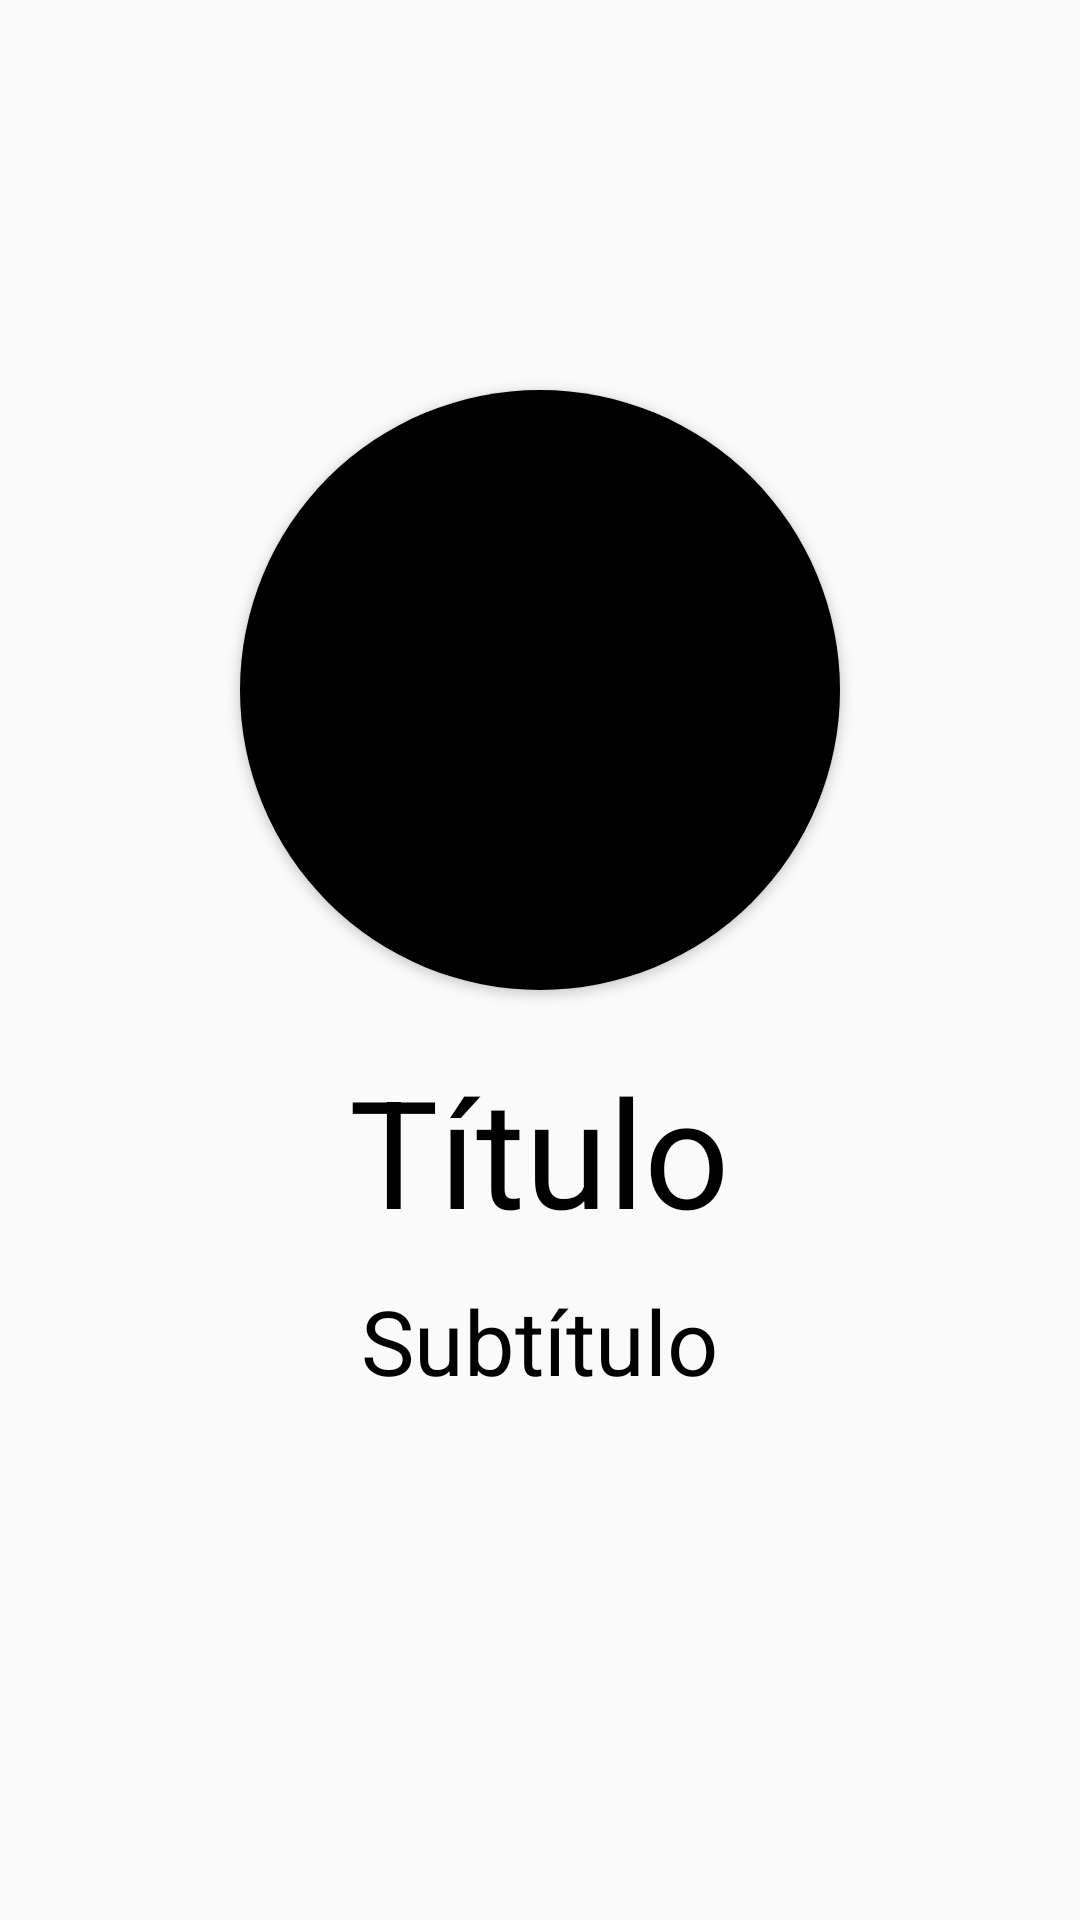

Reconstruct the res/layout file that produces this screen, plus the resources it refers to.
<!-- AndroidManifest.xml: application theme Theme.ExercicioBolinhas -->
<!-- res/layout/bolinha10.xml -->
<?xml version="1.0" encoding="utf-8"?>
<RelativeLayout xmlns:android="http://schemas.android.com/apk/res/android"
    xmlns:app="http://schemas.android.com/apk/res-auto"
    xmlns:tools="http://schemas.android.com/tools"
    android:layout_width="match_parent"
    android:layout_height="match_parent"
    tools:context=".MainActivity">

    <Button
        android:id="@+id/b1"
        android:layout_centerHorizontal="true"
        android:layout_marginTop="130dp"
        android:layout_width="200dp"
        android:layout_height="200dp"
        android:background="@drawable/bolinha" />

    <TextView
        android:id="@+id/textview1"
        android:layout_centerHorizontal="true"
        android:layout_below="@+id/b1"
        android:layout_marginTop="20dp"
        android:layout_width="wrap_content"
        android:layout_height="wrap_content"
        android:text="@string/titulo"
        android:textSize="50sp"
        android:textColor="@color/black" />

    <TextView
        android:layout_centerHorizontal="true"
        android:layout_below="@+id/textview1"
        android:layout_marginTop="10dp"
        android:layout_width="wrap_content"
        android:layout_height="wrap_content"
        android:text="@string/Subtitulo"
        android:textSize="30sp"
        android:textColor="@color/black" />

</RelativeLayout>
<!-- resources referenced by this layout -->
<resources>
  <!-- drawable bolinha (drawable) -->
  <?xml version="1.0" encoding="utf-8"?>
  <shape xmlns:android="http://schemas.android.com/apk/res/android">
      <solid android:color="@color/black"></solid>
      <corners android:radius="400dp"></corners>
  </shape>
  <string name="Subtitulo">Subtítulo</string>
  <string name="titulo">Título</string>
  <style name="Theme.ExercicioBolinhas" parent="Theme.AppCompat.Light.NoActionBar">
          
          <item name="colorPrimary">@color/black</item>
          <item name="colorPrimaryVariant">@color/black</item>
          <item name="colorOnPrimary">@color/black</item>
          
          <item name="colorSecondary">@color/black</item>
          <item name="colorSecondaryVariant">@color/black</item>
          <item name="colorOnSecondary">@color/black</item>
          
          <item name="android:statusBarColor" tools:targetApi="l">?attr/colorPrimaryVariant</item>
          
      </style>
  <!-- not gathered from this repository: default colours our renderer supplied (Android Studio template values) -->
  <color name="black">#FF000000</color>
</resources>
